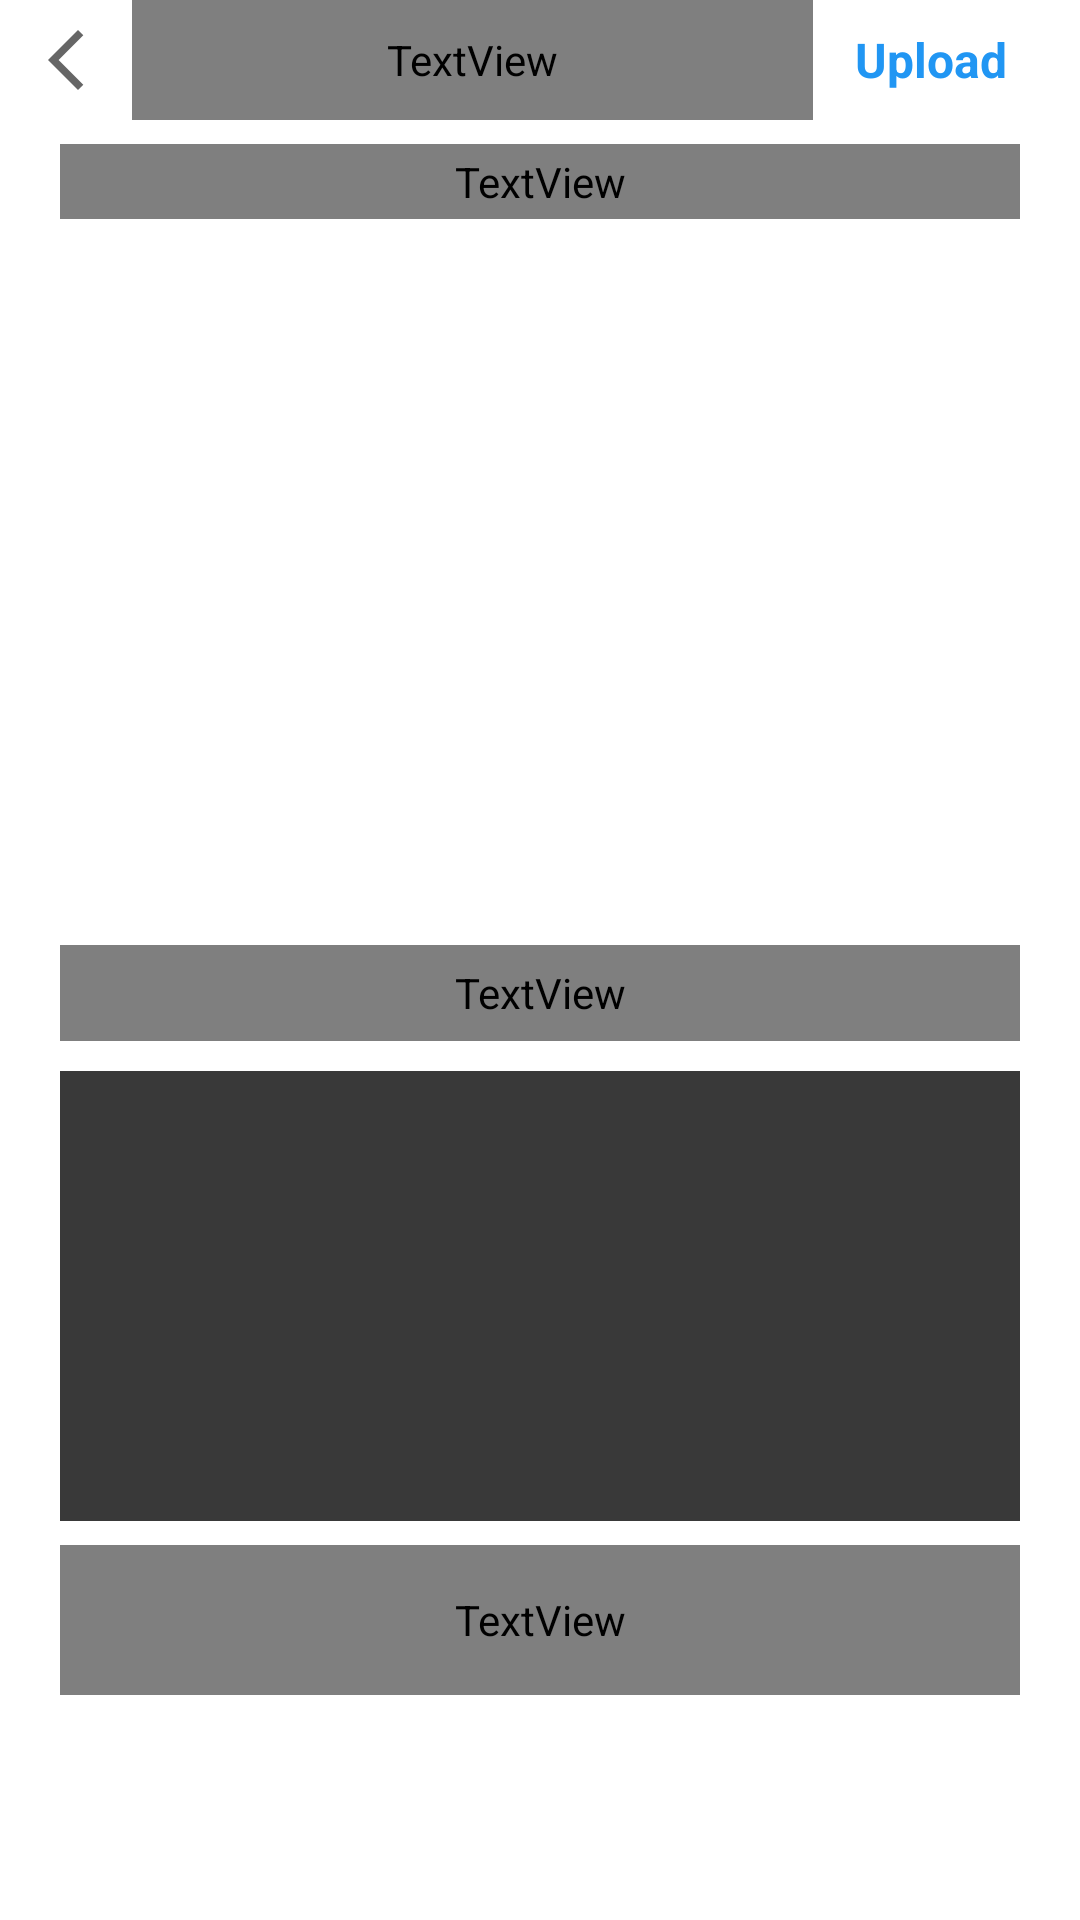

Produce the Android XML layout that renders to this screen, including the resource entries it uses.
<!-- AndroidManifest.xml: application theme Theme.Ceritaku -->
<!-- res/layout/fragment_insertstory.xml -->
<?xml version="1.0" encoding="utf-8"?>
<androidx.constraintlayout.widget.ConstraintLayout xmlns:android="http://schemas.android.com/apk/res/android"
    xmlns:app="http://schemas.android.com/apk/res-auto"
    xmlns:tools="http://schemas.android.com/tools"
    android:layout_width="match_parent"
    android:layout_height="match_parent"
    android:id="@+id/layout_post_story"
    tools:context=".view.upload.InsertStoryFragment">


    <androidx.appcompat.widget.Toolbar
        android:id="@+id/detailtoolbar2"
        android:layout_width="match_parent"
        android:layout_height="40dp"
        android:contentInsetStart="0dp"
        android:contentInsetLeft="0dp"
        android:contentInsetEnd="0dp"
        android:contentInsetRight="0dp"
        android:minHeight="?attr/actionBarSize"
        app:contentInsetEnd="0dp"
        app:contentInsetLeft="0dp"
        app:contentInsetRight="0dp"
        app:contentInsetStart="0dp"
        app:layout_constraintEnd_toEndOf="parent"
        app:layout_constraintStart_toStartOf="parent"
        app:layout_constraintTop_toTopOf="parent"
        app:titleMargin="0dp">

        <androidx.constraintlayout.widget.ConstraintLayout
            android:layout_width="match_parent"
            android:layout_height="match_parent"
            android:layout_gravity="center"
            tools:layout_editor_absoluteX="0dp"
            tools:layout_editor_absoluteY="86dp">

            <ImageView
                android:id="@+id/btnbacktohome"
                android:layout_width="wrap_content"
                android:layout_height="0dp"
                android:layout_marginStart="10dp"
                android:contentDescription="@string/insert_back"
                android:src="@drawable/ic_baseline_arrow_back_ios_new_24_camera"
                app:layout_constraintBottom_toBottomOf="parent"
                app:layout_constraintStart_toStartOf="parent"
                app:layout_constraintTop_toTopOf="parent" />

            <TextView
                android:id="@+id/tvdetailstory_op"
                android:layout_width="0dp"
                android:layout_height="0dp"
                android:layout_marginStart="10dp"
                android:fontFamily="@font/notomedium"
                android:gravity="center|start"
                android:includeFontPadding="false"
                android:text="@string/insert_title"
                android:textColor="#FFFFFF"
                android:textSize="20sp"
                android:textStyle="bold"
                app:layout_constraintBottom_toBottomOf="parent"
                app:layout_constraintEnd_toStartOf="@+id/btnupload"
                app:layout_constraintHorizontal_bias="1.0"
                app:layout_constraintStart_toEndOf="@+id/btnbacktohome"
                app:layout_constraintTop_toTopOf="parent"
                app:layout_constraintVertical_bias="0.0" />

            <TextView
                android:id="@+id/btnupload"
                android:layout_width="79dp"
                android:layout_height="0dp"
                android:layout_marginEnd="10dp"
                android:gravity="center"
                android:text="@string/insert_order"
                android:textColor="#2196F3"
                android:textSize="16sp"
                android:textStyle="bold"
                app:layout_constraintBottom_toBottomOf="parent"
                app:layout_constraintEnd_toEndOf="parent"
                app:layout_constraintTop_toTopOf="parent" />
        </androidx.constraintlayout.widget.ConstraintLayout>
    </androidx.appcompat.widget.Toolbar>

    <ImageView
        android:id="@+id/imageView3"
        android:layout_width="0dp"
        android:layout_height="220dp"
        android:layout_marginStart="20dp"
        android:layout_marginTop="12dp"
        android:layout_marginEnd="20dp"
        android:contentDescription="@string/insert_photoresult"
        app:layout_constraintEnd_toEndOf="parent"
        app:layout_constraintHorizontal_bias="0.0"
        app:layout_constraintStart_toStartOf="parent"
        app:layout_constraintTop_toBottomOf="@+id/proesetitle"
        tools:src="@tools:sample/avatars" />

    <TextView
        android:id="@+id/textView6"
        android:layout_width="0dp"
        android:layout_height="32dp"
        android:layout_marginStart="20dp"
        android:layout_marginTop="10dp"
        android:layout_marginEnd="20dp"
        android:fontFamily="@font/notomedium"
        android:includeFontPadding="false"
        android:text="@string/insert_description"
        android:textColor="#F6F5F5"
        android:textSize="20sp"
        app:layout_constraintEnd_toEndOf="parent"
        app:layout_constraintHorizontal_bias="0.0"
        app:layout_constraintStart_toStartOf="parent"
        app:layout_constraintTop_toBottomOf="@+id/imageView3" />

    <EditText
        android:labelFor="@+id/descarea"
        android:id="@+id/descarea"
        android:layout_width="0dp"
        android:layout_height="150dp"
        android:layout_marginStart="20dp"
        android:layout_marginTop="10dp"
        android:layout_marginEnd="20dp"
        android:autofillHints="name"
        android:background="#393939"
        android:gravity="top"
        android:inputType="text"
        android:padding="5dp"
        android:singleLine="false"
        app:layout_constraintEnd_toEndOf="parent"
        app:layout_constraintHorizontal_bias="0.0"
        app:layout_constraintStart_toStartOf="parent"
        app:layout_constraintTop_toBottomOf="@+id/textView6" />

    <TextView
        android:id="@+id/proesetitle"
        android:layout_width="0dp"
        android:layout_height="25dp"
        android:layout_marginStart="20dp"
        android:layout_marginTop="8dp"
        android:layout_marginEnd="20dp"
        android:fontFamily="@font/poppinsregular"
        android:gravity="center|start"
        android:includeFontPadding="false"
        android:textColor="#D7D5D5"
        android:textSize="16sp"
        android:textStyle="bold"
        android:visibility="visible"
        app:layout_constraintEnd_toEndOf="parent"
        app:layout_constraintStart_toStartOf="parent"
        app:layout_constraintTop_toBottomOf="@+id/detailtoolbar2" />

    <ProgressBar
        android:id="@+id/pgbarupload"
        style="?android:attr/progressBarStyle"
        android:layout_width="200dp"
        android:layout_height="121dp"
        android:visibility="gone"
        app:layout_constraintBottom_toBottomOf="@+id/imageView3"
        app:layout_constraintEnd_toEndOf="@+id/imageView3"
        app:layout_constraintHorizontal_bias="0.536"
        app:layout_constraintStart_toStartOf="@+id/imageView3"
        app:layout_constraintTop_toTopOf="@+id/imageView3"
        app:layout_constraintVertical_bias="0.535" />

    <TextView
        android:id="@+id/uploadlocation"
        android:layout_width="0dp"
        android:layout_height="50dp"
        android:layout_marginStart="20dp"
        android:layout_marginTop="8dp"
        android:layout_marginEnd="20dp"
        android:drawablePadding="5dp"
        android:fontFamily="@font/notomedium"
        android:gravity="center|start"
        android:includeFontPadding="false"
        android:text="@string/find_my_location"
        android:textSize="16sp"
        app:layout_constraintEnd_toEndOf="parent"
        app:layout_constraintHorizontal_bias="0.0"
        app:layout_constraintStart_toStartOf="parent"
        app:layout_constraintTop_toBottomOf="@+id/descarea"
        app:drawableLeftCompat="@drawable/ic_baseline_my_location_24" />
</androidx.constraintlayout.widget.ConstraintLayout>
<!-- resources referenced by this layout -->
<resources>
  <!-- drawable ic_baseline_arrow_back_ios_new_24_camera (drawable) -->
  <vector
      android:height="24dp"
      android:tint="?attr/colorControlNormal"
      android:viewportHeight="24" android:viewportWidth="24"
      android:width="24dp" xmlns:android="http://schemas.android.com/apk/res/android">
      <path android:fillColor="@android:color/white" android:pathData="M17.77,3.77l-1.77,-1.77l-10,10l10,10l1.77,-1.77l-8.23,-8.23z"/>
  </vector>
  <string name="find_my_location">Find My Location</string>
  <string name="insert_back">backtohome</string>
  <string name="insert_description">Description</string>
  <string name="insert_order">Upload</string>
  <string name="insert_photoresult">photoresult</string>
  <string name="insert_title">new post</string>
  <style name="Theme.Ceritaku" parent="Theme.MaterialComponents.DayNight.NoActionBar">
          
          <item name="colorPrimary">?attr/colorControlNormal</item>
          <item name="colorPrimaryVariant">#7E7D7D</item>
          <item name="colorOnPrimary">@color/white</item>
          
          <item name="colorSecondary">@color/teal_200</item>
          <item name="colorSecondaryVariant">@color/teal_700</item>
          <item name="colorOnSecondary">@color/black</item>
          
          <item name="android:statusBarColor" tools:targetApi="l">?attr/colorPrimaryVariant</item>
          
      </style>
  <!-- not gathered from this repository: default colours our renderer supplied (Android Studio template values) -->
  <color name="teal_200">#FF03DAC5</color>
  <color name="teal_700">#FF018786</color>
  <color name="black">#FF000000</color>
  <color name="white">#FFFFFFFF</color>
</resources>
